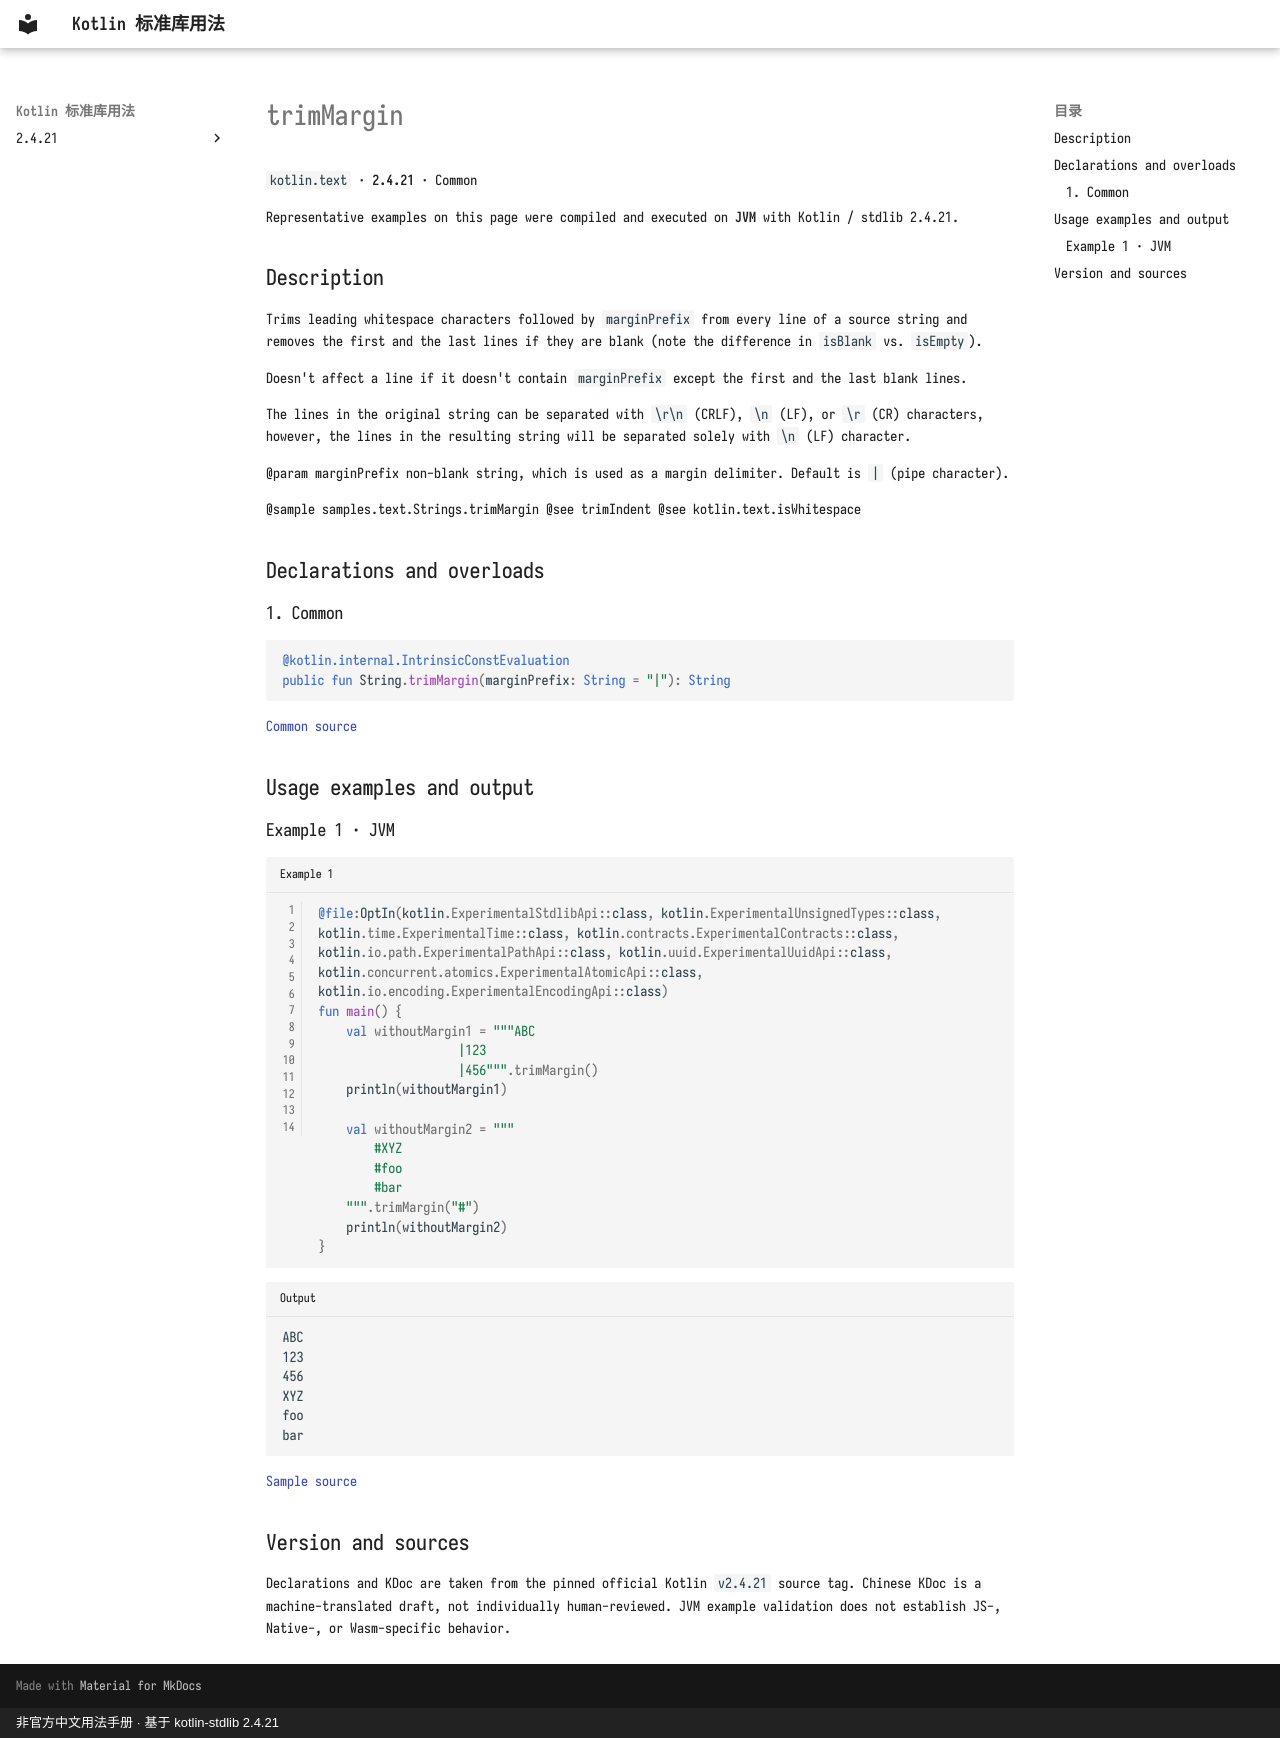

repository: oooooooko/kotlin-stdlib-docs · page: en/api/kotlin.text/trimmargin--e19ae779/index.html · generator: mkdocs · copyright: 非官方中文用法手册 · 基于 kotlin-stdlib 2.4.21

# trimMargin

`kotlin.text` · **2.4.21** · Common

Representative examples on this page were compiled and executed on **JVM** with Kotlin / stdlib 2.4.21.

## Description

Trims leading whitespace characters followed by `marginPrefix` from every line of a source string and removes
the first and the last lines if they are blank (note the difference in `isBlank` vs. `isEmpty`).

Doesn't affect a line if it doesn't contain `marginPrefix` except the first and the last blank lines.

The lines in the original string can be separated with `\r\n` (CRLF), `\n` (LF), or `\r` (CR) characters, however, the lines in the
resulting string will be separated solely with `\n` (LF) character.

@param marginPrefix non-blank string, which is used as a margin delimiter. Default is `|` (pipe character).

@sample samples.text.Strings.trimMargin
@see trimIndent
@see kotlin.text.isWhitespace

## Declarations and overloads

### 1. Common

```kotlin
@kotlin.internal.IntrinsicConstEvaluation
public fun String.trimMargin(marginPrefix: String = "|"): String
```

[Common source](https://github.com/JetBrains/kotlin/blob/v2.4.21/libraries/stdlib/src/kotlin/text/Indent.kt#L11)

## Usage examples and output

### Example 1 · JVM

```kotlin title="Example 1" linenums="1"
@file:OptIn(kotlin.ExperimentalStdlibApi::class, kotlin.ExperimentalUnsignedTypes::class, kotlin.time.ExperimentalTime::class, kotlin.contracts.ExperimentalContracts::class, kotlin.io.path.ExperimentalPathApi::class, kotlin.uuid.ExperimentalUuidApi::class, kotlin.concurrent.atomics.ExperimentalAtomicApi::class, kotlin.io.encoding.ExperimentalEncodingApi::class)
fun main() {
    val withoutMargin1 = """ABC
                    |123
                    |456""".trimMargin()
    println(withoutMargin1)

    val withoutMargin2 = """
        #XYZ
        #foo
        #bar
    """.trimMargin("#")
    println(withoutMargin2)
}
```

```text title="Output"
ABC
123
456
XYZ
foo
bar
```

[Sample source](https://github.com/JetBrains/kotlin/blob/v2.4.21/libraries/stdlib/samples/test/samples/text/strings.kt#L48)

## Version and sources

Declarations and KDoc are taken from the pinned official Kotlin `v2.4.21` source tag. Chinese KDoc is a machine-translated draft, not individually human-reviewed. JVM example validation does not establish JS-, Native-, or Wasm-specific behavior.
